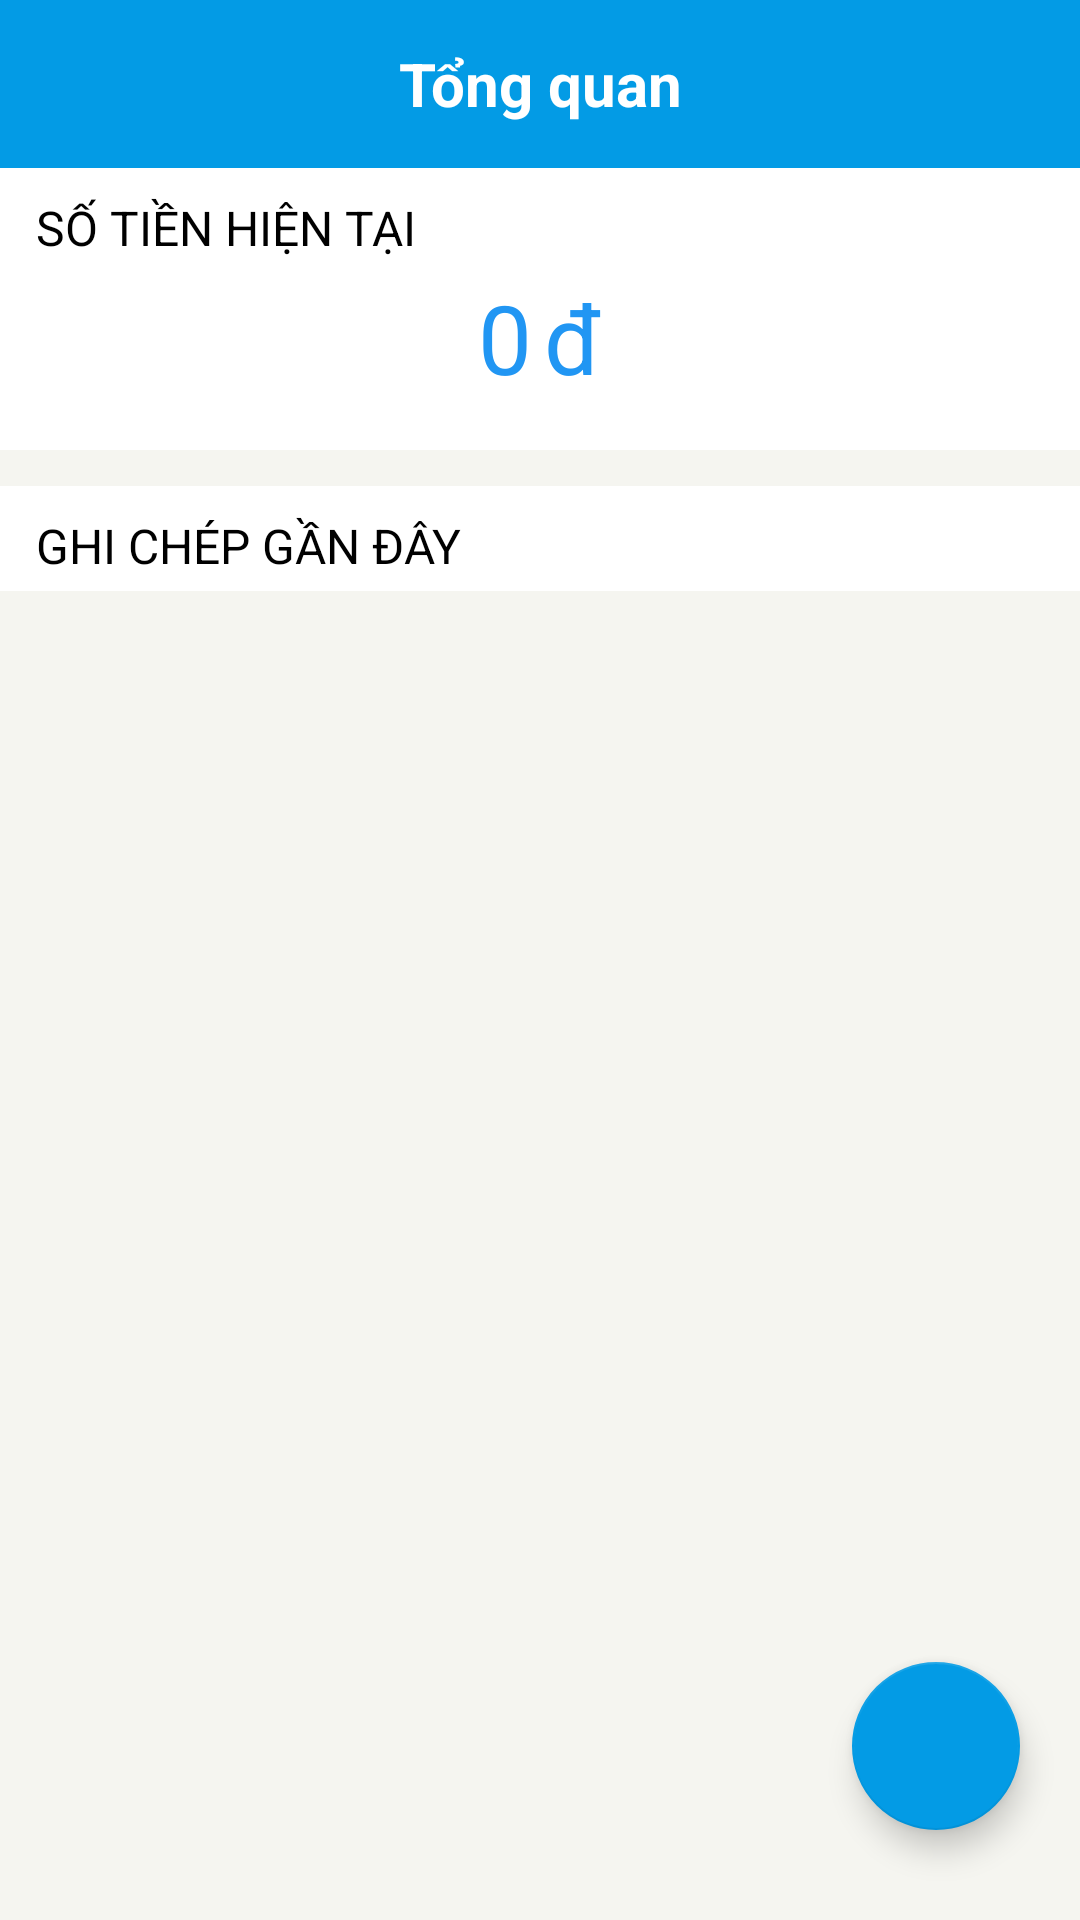

Here is an Android app screen rendered from its layout file. Give the layout XML and the strings, colors and styles it references.
<!-- AndroidManifest.xml: application theme AppTheme -->
<!-- res/layout/activity_tong_quan.xml -->
<android.support.v4.widget.DrawerLayout xmlns:android="http://schemas.android.com/apk/res/android"
    xmlns:app="http://schemas.android.com/apk/res-auto"
    xmlns:tools="http://schemas.android.com/tools"
    android:id="@+id/drawer_layout"
    android:layout_width="match_parent"
    android:layout_height="match_parent"
    android:fitsSystemWindows="true">

    
    <FrameLayout
        android:id="@+id/content_frame"
        android:layout_width="match_parent"
        android:layout_height="match_parent">

        <RelativeLayout
            android:id="@+id/relativeLayout"
            android:layout_width="match_parent"
            android:layout_height="match_parent"
            android:background="@color/backgroundCol"
            tools:ignore="UselessParent">
            <LinearLayout
                android:id="@+id/layout_title"
                android:layout_width="match_parent"
                android:layout_height="wrap_content"
                android:background="@color/colorItem"
                android:orientation="horizontal"
                >
                <android.support.v7.widget.Toolbar
                    android:id="@+id/toolbar"
                    android:layout_width="match_parent"
                    android:layout_height="wrap_content"
                    android:background="@color/Titlebar"
                    android:contentInsetLeft="0dp"
                    android:contentInsetStart="0dp"
                    app:contentInsetLeft="0dp"
                    app:contentInsetStart="0dp"
                    android:contentInsetRight="0dp"
                    android:contentInsetEnd="0dp"
                    app:contentInsetRight="0dp"
                    app:contentInsetEnd="0dp">

                    <TextView
                        android:layout_width="wrap_content"
                        android:layout_height="wrap_content"
                        android:layout_gravity="center"
                        android:text="Tổng quan"
                        android:textColor="@color/colorItem"
                        android:textSize="20sp"
                        android:textStyle="bold" />
                </android.support.v7.widget.Toolbar>
            </LinearLayout>
            <RelativeLayout
                android:id="@+id/layout_tongtien"
                android:layout_below="@id/layout_title"
                android:layout_width="wrap_content"
                android:layout_height="wrap_content"
                android:paddingBottom="16dp"
                android:background="@color/colorItem">

                <TextView
                    android:id="@+id/tv_TongTien"
                    android:layout_width="match_parent"
                    android:layout_height="30dp"
                    android:layout_marginStart="12dp"
                    android:layout_marginTop="5dp"
                    android:text="SỐ TIỀN HIỆN TẠI"
                    android:textColor="@android:color/black"
                    android:textSize="16sp"
                    android:gravity="center_vertical"/>

                <RelativeLayout
                    android:layout_below="@id/tv_TongTien"
                    android:layout_centerHorizontal="true"
                    android:layout_width="wrap_content"
                    android:layout_height="wrap_content">
                    <TextView
                        android:id="@+id/tv_SoTien"
                        android:layout_width="wrap_content"
                        android:layout_height="wrap_content"
                        android:gravity="center"
                        android:text="0"
                        android:textColor="@color/colorText"
                        android:textSize="32sp" />
                    <TextView
                        android:id="@+id/currency"
                        android:layout_toEndOf="@id/tv_SoTien"
                        android:layout_marginStart="4dp"
                        android:text="đ"
                        android:gravity="end"
                        android:layout_width="wrap_content"
                        android:layout_height="wrap_content"
                        android:textColor="@color/colorText"
                        android:textSize="32sp"/>
                </RelativeLayout>
            </RelativeLayout>

            <RelativeLayout
                android:id="@+id/layout_Ghichep"
                android:layout_below="@+id/layout_tongtien"
                android:layout_width="match_parent"
                android:layout_height="wrap_content"
                android:layout_marginTop="12dp"
                android:background="@color/colorItem"
                >


                <TextView
                    android:id="@+id/tv_GhiChep"
                    android:layout_width="match_parent"
                    android:layout_height="30dp"
                    android:layout_marginStart="12dp"
                    android:layout_marginTop="5dp"
                    android:text="GHI CHÉP GẦN ĐÂY"
                    android:textColor="@color/colorItemText"
                    android:textSize="16sp"
                    android:gravity="center_vertical"
                    android:background="@color/colorItem"/>

                <TextView
                    android:id="@+id/tv_no_item"
                    android:layout_width="match_parent"
                    android:layout_height="100dp"
                    android:layout_below="@+id/tv_GhiChep"
                    android:gravity="center_horizontal|center_vertical"
                    android:text="Không có ghi chép nào"
                    android:textColor="@color/colorItemText"
                    android:visibility="gone"
                    android:background="@color/colorItem"/>

            </RelativeLayout>

            <android.support.constraint.ConstraintLayout
                android:layout_below="@+id/layout_Ghichep"
                android:layout_width="match_parent"
                android:layout_height="wrap_content"
                android:background="@color/colorItem">
                <android.support.v7.widget.RecyclerView
                    android:id="@+id/recycler_view"
                    android:layout_width="0dp"
                    android:layout_height="wrap_content"
                    android:scrollbars="vertical"
                    app:layout_constrainedHeight="true"
                    app:layout_constraintBottom_toBottomOf="parent"
                    app:layout_constraintEnd_toEndOf="parent"
                    app:layout_constraintHeight_max="367dp"
                    app:layout_constraintStart_toStartOf="parent"
                    app:layout_constraintTop_toTopOf="parent"
                    />
            </android.support.constraint.ConstraintLayout>
            <android.support.design.widget.FloatingActionButton
                android:id="@+id/btn_ThuChi"
                android:layout_width="wrap_content"
                android:layout_height="wrap_content"
                android:layout_alignParentBottom="true"
                android:layout_alignParentEnd="true"
                android:layout_marginBottom="30dp"
                android:layout_marginEnd="20dp"
                android:src="@drawable/ic_btn_thu_chi" />
        </RelativeLayout>
    </FrameLayout>

    
    <android.support.design.widget.NavigationView
        android:id="@+id/nav_view"
        android:layout_width="wrap_content"
        android:layout_height="match_parent"
        android:layout_gravity="start"
        android:fitsSystemWindows="true"
        app:menu="@menu/drawer_view"
        app:headerLayout="@layout/nav_header"/>
</android.support.v4.widget.DrawerLayout>
<!-- res/layout/nav_header.xml (included above) -->
<?xml version="1.0" encoding="utf-8"?>

<LinearLayout xmlns:android="http://schemas.android.com/apk/res/android"
    android:layout_width="match_parent"
    android:layout_height="100dp"
    android:background="?attr/colorPrimaryDark"
    android:padding="16dp"
    android:theme="@style/ThemeOverlay.AppCompat.Dark"
    android:orientation="vertical"
    android:gravity="bottom">

    <TextView
        android:layout_width="match_parent"
        android:layout_height="wrap_content"
        android:text="QUẢN LÝ THU CHI"
        android:textAppearance="@style/TextAppearance.AppCompat.Body1"/>

</LinearLayout>
<!-- resources referenced by this layout -->
<resources>
  <color name="Titlebar">#039be5</color>
  <color name="backgroundCol">#f5f5f0</color>
  <color name="colorItem">#FFFFFF</color>
  <color name="colorItemText">#000000</color>
  <color name="colorText">#2196f3</color>
  <style name="AppTheme" parent="Theme.AppCompat.Light.NoActionBar">
          
          <item name="colorPrimary">@color/colorPrimary</item>
          <item name="colorPrimaryDark">@color/colorPrimaryDark</item>
          <item name="colorAccent">@color/colorAccent</item>
          <item name="android:windowActionBar">false</item>
          <item name="android:windowNoTitle">true</item>
      </style>
  <color name="colorPrimary">#039be5</color>
  <color name="colorPrimaryDark">#0288d1</color>
  <color name="colorAccent">#039be5</color>
</resources>
